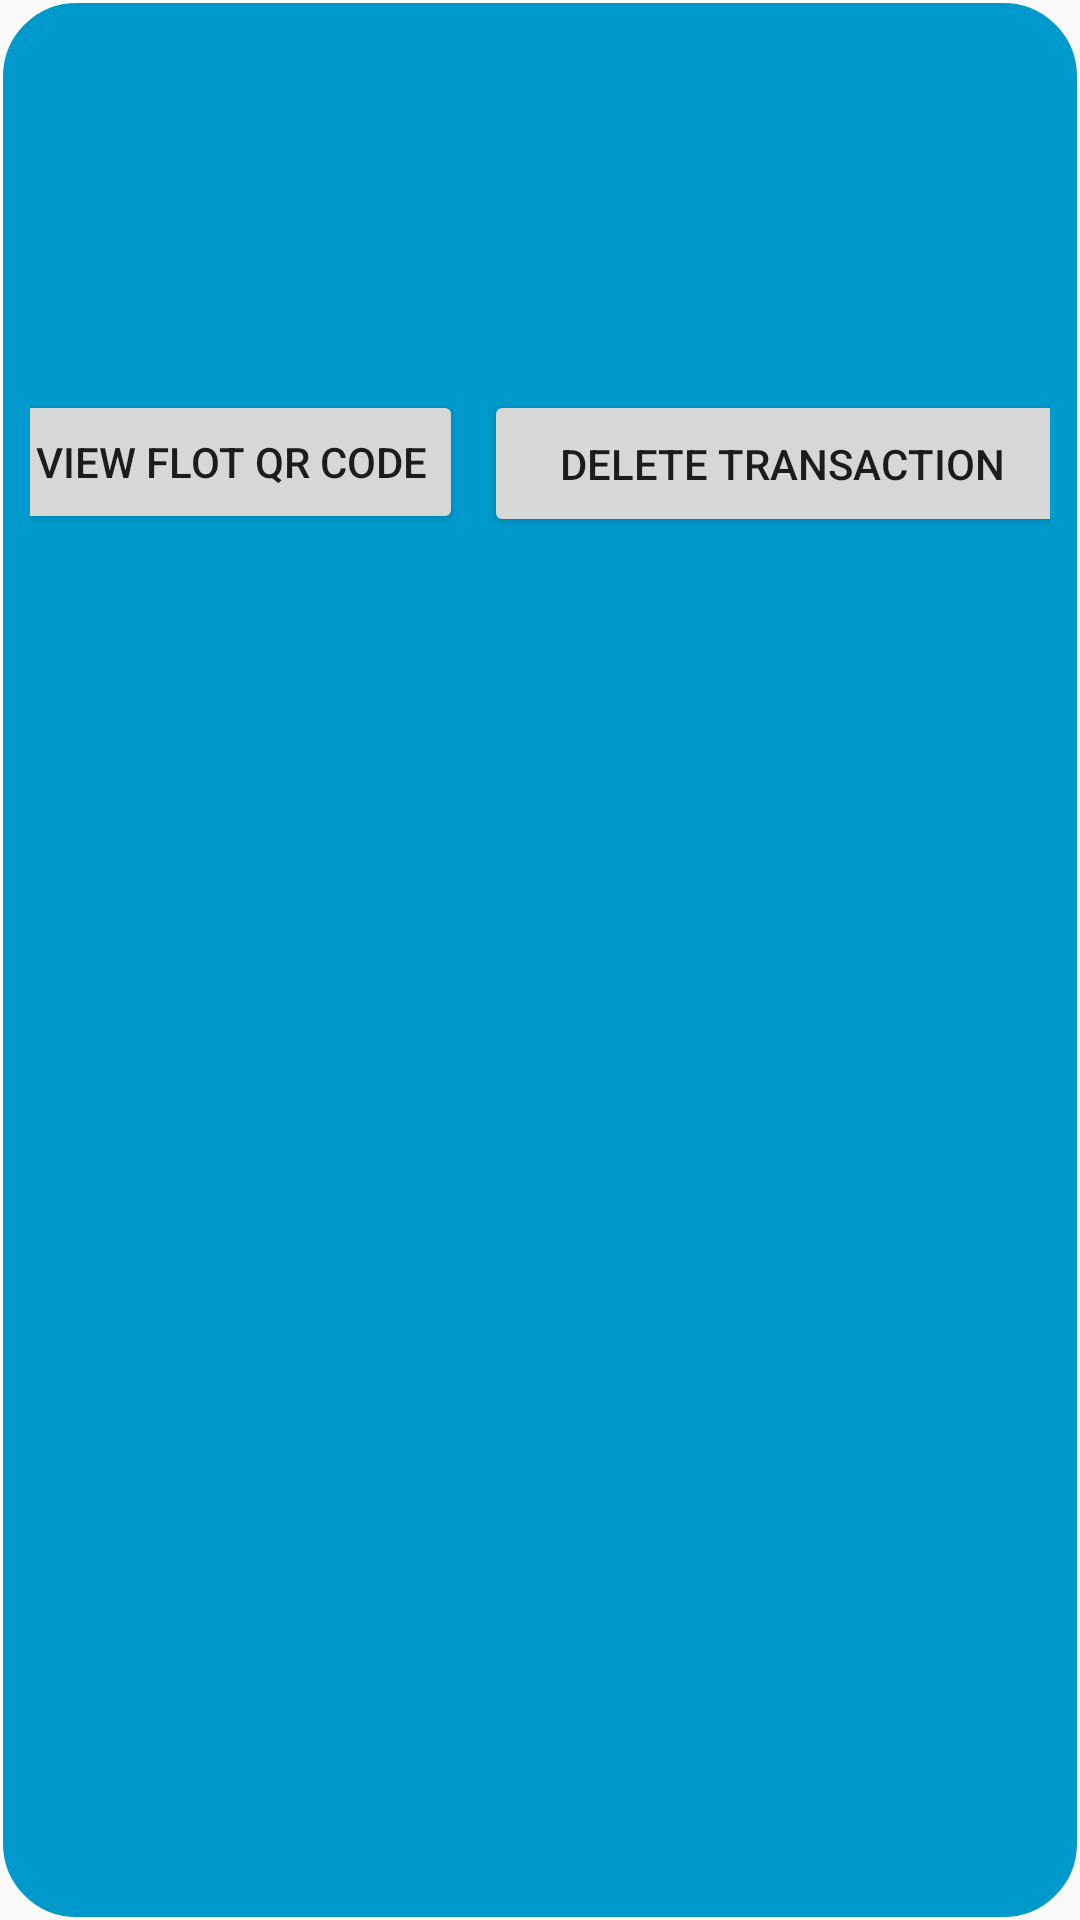

Produce the Android XML layout that renders to this screen, including the resource entries it uses.
<!-- AndroidManifest.xml: application theme AppTheme -->
<!-- res/layout/dialog_confirm.xml -->
<?xml version="1.0" encoding="utf-8"?>
<androidx.constraintlayout.widget.ConstraintLayout
    xmlns:android="http://schemas.android.com/apk/res/android"
    xmlns:app="http://schemas.android.com/apk/res-auto"
    xmlns:tools="http://schemas.android.com/tools"
    tools:context=".Transactions"
    android:background="@drawable/round"
    android:layout_gravity="center"
    android:layout_width="match_parent"
    android:layout_height="250dp">

    <Button
        android:id="@+id/buttonqr"
        android:layout_width="wrap_content"
        android:layout_height="wrap_content"
        android:layout_marginStart="30dp"
        android:layout_marginTop="130dp"
        android:layout_marginBottom="508dp"
        android:text="VIEW FLOT QR CODE"
        app:layout_constraintBottom_toBottomOf="parent"
        app:layout_constraintEnd_toStartOf="@+id/button33"
        app:layout_constraintStart_toStartOf="parent"
        app:layout_constraintTop_toTopOf="parent"
        app:layout_constraintVertical_bias="0.0" />

    <Button
        android:id="@+id/button33"
        android:layout_width="199dp"
        android:layout_height="49dp"
        android:layout_marginStart="7dp"
        android:layout_marginTop="130dp"
        android:layout_marginEnd="30dp"
        android:layout_marginBottom="508dp"
        android:text="DELETE TRANSACTION"
        app:layout_constraintBottom_toBottomOf="parent"
        app:layout_constraintEnd_toEndOf="parent"
        app:layout_constraintStart_toEndOf="@+id/buttonqr"
        app:layout_constraintTop_toTopOf="parent"
        app:layout_constraintVertical_bias="0.0" />

    <TextView
        android:id="@+id/textView2"
        android:textColor="@color/putih"
        android:layout_width="wrap_content"
        android:layout_height="wrap_content"
        android:layout_marginStart="192dp"
        android:layout_marginTop="50dp"
        android:layout_marginEnd="182dp"
        android:layout_marginBottom="30dp"
        android:text="SELECT YOUR OPTION"
        android:textSize="30dp"
        android:textStyle="bold"
        app:layout_constraintBottom_toTopOf="@+id/buttonqr"
        app:layout_constraintEnd_toEndOf="parent"
        app:layout_constraintStart_toStartOf="parent"
        app:layout_constraintTop_toTopOf="parent" />

    <TextView
        android:id="@+id/textView3close"
        android:layout_width="wrap_content"
        android:layout_height="wrap_content"
        android:layout_marginStart="361dp"
        android:layout_marginTop="9dp"
        android:layout_marginEnd="13dp"
        android:layout_marginBottom="27dp"
        android:text="CLOSE"
        android:textColor="#FFFFFF"
        android:textStyle="bold"
        app:layout_constraintBottom_toTopOf="@+id/textView2"
        app:layout_constraintEnd_toEndOf="parent"
        app:layout_constraintStart_toStartOf="parent"
        app:layout_constraintTop_toTopOf="parent" />

</androidx.constraintlayout.widget.ConstraintLayout>
<!-- resources referenced by this layout -->
<resources>
  <color name="putih">#ffffff</color>
  <!-- drawable round (drawable) -->
  <?xml version="1.0" encoding="utf-8"?>
  <shape
      xmlns:android="http://schemas.android.com/apk/res/android"
      android:shape="rectangle">
  
      <solid
          android:color="@android:color/holo_blue_dark">
      </solid>
  
      <corners
          android:radius="25dp">
      </corners>
  
      <stroke
          android:width="1dp"
          android:color="#FFF">
      </stroke>
  
      <padding
          android:top="0dp"
          android:right="10dp"
          android:left="10dp"
          android:bottom="0dp">
      </padding>
  
  </shape>
  <style name="AppTheme" parent="Theme.AppCompat.Light.NoActionBar">
          
          <item name="colorPrimary">@color/colorPrimary</item>
          <item name="colorPrimaryDark">@color/colorPrimaryDark</item>
          <item name="colorAccent">@color/colorAccent</item>
  
      </style>
  <color name="colorPrimary">#008577</color>
  <color name="colorPrimaryDark">#00574B</color>
  <color name="colorAccent">#D81B60</color>
</resources>
